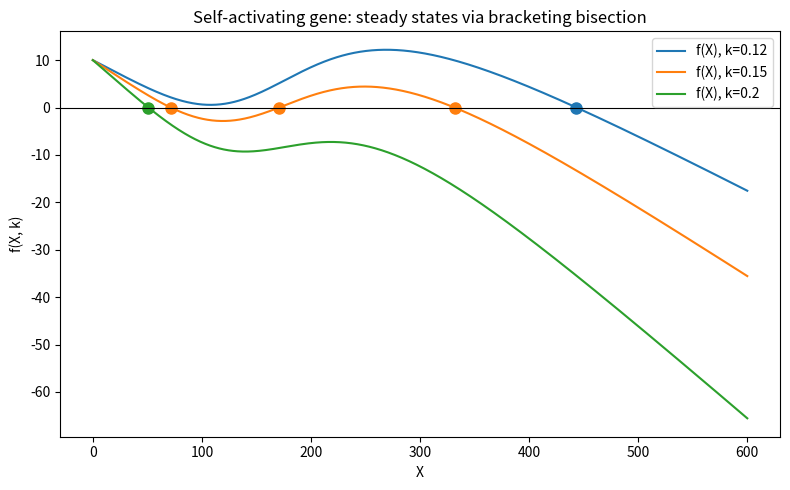

Write the Python code that produced this figure. (Note: this script raises an exception after producing the figure.)
import matplotlib
matplotlib.use("Agg")
import matplotlib.pyplot as plt
import numpy as np

# --- Model: self-activating gene ---
# f(X, k) = basal + excitatory Hill activation - linear degradation
def f(X, k, g0=10.0, g1=45.0, Xth=200.0, n=4.0):
    hill = (X / Xth) ** n / (1.0 + (X / Xth) ** n)
    return g0 + g1 * hill - k * X

# --- Homemade bisection root-finder ---
# Requires a sign change on [a, b]; repeatedly halve, keeping the bracketing half.
def bisect(func, a, b, k, tol=1e-10, maxit=200):
    fa, fb = func(a, k), func(b, k)
    if fa == 0.0:            # endpoint is exactly a root
        return a
    if fb == 0.0:
        return b
    if fa * fb > 0.0:        # no sign change -> cannot bracket a root here
        return None
    for _ in range(maxit):
        m = 0.5 * (a + b)    # midpoint
        fm = func(m, k)
        if fm == 0.0 or 0.5 * (b - a) < tol:  # converged
            return m
        if fa * fm < 0.0:    # root lies in [a, m] -> keep left half
            b, fb = m, fm
        else:                # root lies in [m, b] -> keep right half
            a, fa = m, fm
    return 0.5 * (a + b)

# --- Whole-interval bisection: single attempt on [a, b] ---
def whole_interval(func, a, b, k):
    r = bisect(func, a, b, k)
    return [] if r is None else [r]

# --- Windowed scan: split [a, b] into windows, bisect each with a sign change ---
def windowed_scan(func, a, b, k, nwin=600, tol=1e-10):
    edges = np.linspace(a, b, nwin + 1)  # window boundaries
    roots = []
    for i in range(nwin):
        lo, hi = edges[i], edges[i + 1]
        if func(lo, k) * func(hi, k) <= 0.0:  # sign change in this window
            r = bisect(func, lo, hi, k)
            if r is not None:
                # avoid duplicates at shared window boundaries
                if not any(abs(r - q) < 1e-6 for q in roots):
                    roots.append(r)
    return sorted(roots)

# --- Run the tests ---
a, b = 0.0, 600.0
for k in (0.12, 0.15, 0.20):
    whole = whole_interval(f, a, b, k)
    scan = windowed_scan(f, a, b, k)
    print(f"k = {k}")
    print(f"  whole-interval roots (count {len(whole)}): "
          + ", ".join(f"{r:.6f}" for r in whole))
    print(f"  windowed-scan  roots (count {len(scan)}): "
          + ", ".join(f"{r:.6f}" for r in scan))

# --- Separate check: monostable vs bistable ---
print("\nCheck (whole-interval count, windowed-scan count):")
for k in (0.12, 0.15, 0.20):
    whole = whole_interval(f, a, b, k)
    scan = windowed_scan(f, a, b, k)
    label = "bistable" if len(scan) == 3 else "monostable"
    print(f"  k = {k}: whole={len(whole)}, scan={len(scan)}  -> {label}")

# --- Plot ---
X = np.linspace(a, b, 1000)
fig, ax = plt.subplots(figsize=(8, 5))
for k, c in zip((0.12, 0.15, 0.20), ("tab:blue", "tab:orange", "tab:green")):
    ax.plot(X, f(X, k), color=c, label=f"f(X), k={k}")
    for r in windowed_scan(f, a, b, k):
        ax.plot(r, 0.0, "o", color=c, ms=8)
ax.axhline(0.0, color="k", lw=0.8)
ax.set_xlabel("X")
ax.set_ylabel("f(X, k)")
ax.set_title("Self-activating gene: steady states via bracketing bisection")
ax.legend()
fig.tight_layout()
plt.savefig("/private/tmp/claude-501/-Users-lvmy-neu-teaching-numericalR-numericalR/e8e9d206-e3a8-4079-be52-06334c0a89a5/scratchpad/eval/gen/2E.3.1_s3.png")

# Explanation:
# The check confirms the result because a single bisection over [0,600] can only ever
# return one root (it commits to one bracketing half at each step and discards the
# other), so it silently misses the extra stable/unstable states at bistable k=0.15;
# the windowed scan isolates each sign change in its own sub-interval and thus recovers
# all three roots, proving the extra steady states are real and were merely hidden by
# the single-bracket method.
print("\nWhy the check confirms the result: a single whole-interval bisection can return "
      "only one of several roots because it keeps just one bracketing half at each step, "
      "so recovering all three roots at k=0.15 only via the windowed scan proves the "
      "extra steady states exist and were simply missed by the single-bracket search.")
